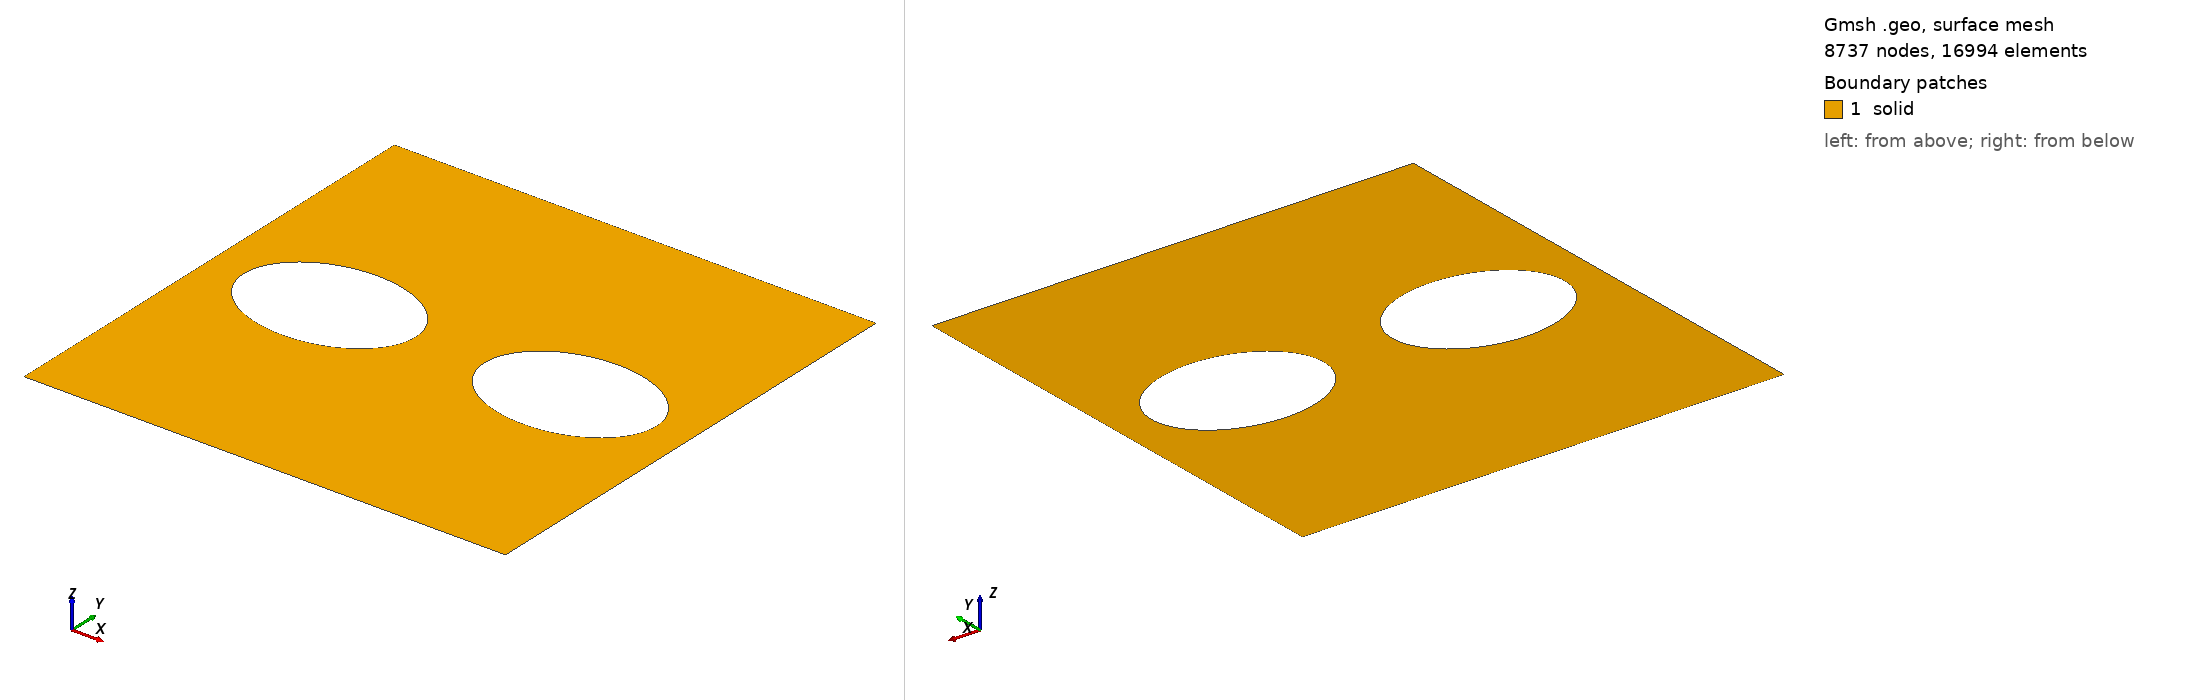

Gmsh geometry script, surface-meshed: 8737 nodes, 16994 surface elements. Boundary patches (legend numbers): 1 solid. Left view from above one corner, right view from below the opposite corner. Legend entries are the model's physical surfaces. The drawing asked Gmsh for element sizes between 1% and 20% of the model's largest extent; the script's own settings can give other sizes.

=== mesh.geo (drawn) ===
// --.. ..- .-.. .-.. --- --.. ..- .-.. .-.. --- --.. ..- .-.. .-.. ---
//
//  2 2D elliptical cavities in a rectangular plate (cross-section)
//  Coherent with a semi-dihedral angle of 50 degrees
//
//  Author: Giovanni Zullo
//
// --.. ..- .-.. .-.. --- --.. ..- .-.. .-.. --- --.. ..- .-.. .-.. ---

SetFactory("OpenCASCADE");

scale = 1; // Work in micrometers for stable OpenCASCADE booleans

// Parameters
ax = 11.2 * scale;  // Semi-axis X in micrometers
Fc_target = 0.40;    // Target coverage (40%)

Lx = 2 * ax * Sqrt(Pi / Fc_target);
Ly = Lx;
x_pos = Lx / 4; 

Printf("Target Fc: %g", Fc_target);
Printf("Lx: %g", Lx);

theta = 71.3 * Pi / 180; // Semi-dihedral angle in radiants 
ay = ax * (1 - Cos(theta)) / Sin(theta); // Semi-axis Y coherent

Printf("The value of ax (major semi-axis) is: %g", ax);
Printf("The value of ay (minor semi-axis) is: %g", ay);

rho = ay*ay/ax;
Printf("Computed curvature radius rho: %g", rho);

h_plate = 1.5 * scale;     // coarse mesh size (1.5 microns)
h_cavity = 0.15 * scale;    // extremely fine mesh size to prevent crack locking

// Rectangular plate
Rectangle(1) = {-Lx/2, -Ly/2, 0, Lx, Ly};

// Elliptical hole
Ellipse(10) = {-Lx/4, 0, 0, ax, ay};
Curve Loop(10) = {10};
Plane Surface(10) = {10};

Ellipse(11) = {+Lx/4, 0, 0, ax, ay};
Curve Loop(11) = {11};
Plane Surface(11) = {11};

// Subtract the ellipse from the rectangle
BooleanDifference{ Surface{1}; Delete; }{ Surface{10, 11}; Delete; }

// We capture the new curve IDs using Bounding Boxes to avoid OpenCASCADE renumbering issues
eps = 1e-4;
c_ymin[] = Curve In BoundingBox{-Lx/2-eps, -Ly/2-eps, -eps, Lx/2+eps, -Ly/2+eps, eps};
c_ymax[] = Curve In BoundingBox{-Lx/2-eps,  Ly/2-eps, -eps, Lx/2+eps,  Ly/2+eps, eps};
c_xmin[] = Curve In BoundingBox{-Lx/2-eps, -Ly/2-eps, -eps, -Lx/2+eps,  Ly/2+eps, eps};
c_xmax[] = Curve In BoundingBox{ Lx/2-eps, -Ly/2-eps, -eps,  Lx/2+eps,  Ly/2+eps, eps};
c_cavity[] = Curve In BoundingBox{-Lx/2+eps, -Ly/2+eps, -eps, Lx/2-eps, Ly/2-eps, eps};

// Physical groups
Physical Surface("solid") = {1}; // This is a surface, so it's just the tag
Physical Curve("cavity") = {c_cavity[]};
Physical Curve("ymin") = {c_ymin[]};
Physical Curve("xmin") = {c_xmin[]};
Physical Curve("xmax") = {c_xmax[]};
Physical Curve("ymax") = {c_ymax[]};

// Mesh Refinement
Field[1] = Distance;
Field[1].CurvesList = {c_cavity[]};
Field[1].NumPointsPerCurve = 100;

Field[2] = Threshold;
Field[2].InField = 1;
Field[2].SizeMin = h_cavity;
Field[2].SizeMax = h_plate;
Field[2].DistMin = 6.0 * scale;
Field[2].DistMax = Lx/2;

Background Field = 2;

// Mesh generation options
Mesh.CharacteristicLengthExtendFromBoundary = 0;
Mesh.Algorithm = 6; // Frontal-Delaunay for better quality in 2D

// Scale the final generated mesh into meters for the SI physics solver
Mesh.ScalingFactor = 1e-6;
// Mesh 2;
// Save "mesh.msh";
